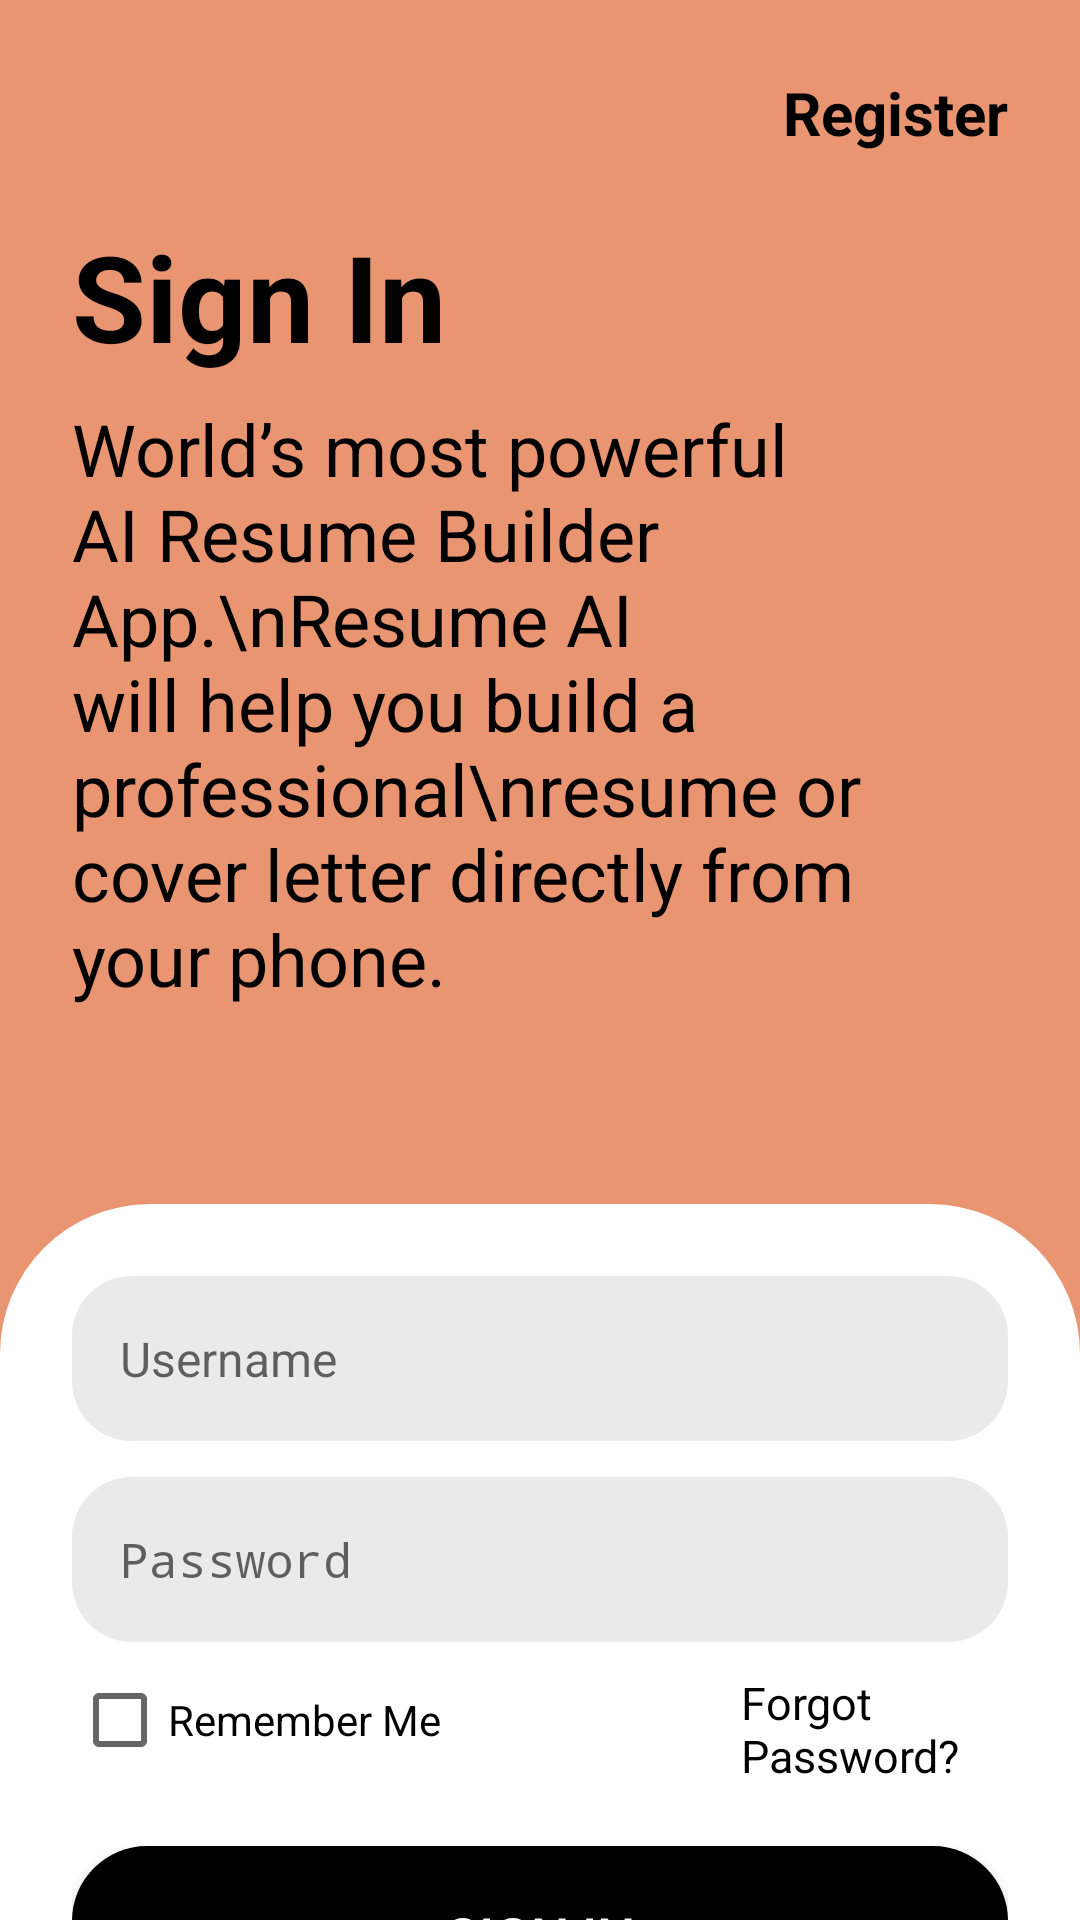

Here is an Android app screen rendered from its layout file. Give the layout XML and the strings, colors and styles it references.
<!-- AndroidManifest.xml: activity theme Theme.ResumeAI -->
<!-- res/layout/sign_in.xml -->
<?xml version="1.0" encoding="utf-8"?>
<LinearLayout xmlns:android="http://schemas.android.com/apk/res/android"
    android:layout_width="match_parent"
    android:layout_height="match_parent"
    android:background="@color/light_orange"
    android:orientation="vertical"
    android:padding="0dp">

    
    <LinearLayout
        android:layout_width="match_parent"
        android:layout_height="451dp"
        android:background="@color/light_orange"
        android:orientation="vertical"
        android:padding="24dp">

        
        <RelativeLayout
            android:layout_width="match_parent"
            android:layout_height="wrap_content">

            <ImageView
                android:id="@+id/btnBack"
                android:layout_width="32dp"
                android:layout_height="32dp"
                android:contentDescription="Back"
                android:src="@drawable/ic_back" />

            <TextView
                android:id="@+id/tvRegister"
                android:layout_width="wrap_content"
                android:layout_height="wrap_content"
                android:layout_alignParentEnd="true"
                android:text="Register"
                android:textColor="@android:color/black"
                android:textSize="20sp"
                android:textStyle="bold" />
        </RelativeLayout>

        
        <TextView
            android:layout_width="wrap_content"
            android:layout_height="wrap_content"
            android:layout_marginTop="16dp"
            android:text="Sign In"
            android:textColor="@android:color/black"
            android:textSize="40sp"
            android:textStyle="bold" />

        <TextView
            android:layout_width="wrap_content"
            android:layout_height="wrap_content"
            android:layout_marginTop="8dp"
            android:text="World’s most powerful AI Resume Builder App.\nResume AI will help you build a professional\nresume or cover letter directly from your phone."
            android:textColor="@android:color/black"
            android:textSize="24sp" />
    </LinearLayout>

    
    <LinearLayout
        android:layout_width="match_parent"
        android:layout_height="536dp"
        android:layout_marginTop="-50dp"
        android:background="@drawable/rounded_white_bg"
        android:orientation="vertical"
        android:padding="24dp">

        
        <EditText
            android:id="@+id/etEmail"
            android:layout_width="match_parent"
            android:layout_height="55dp"
            android:background="@drawable/rounded_input_bg"
            android:hint="Username"
            android:inputType="textEmailAddress"
            android:paddingStart="16dp"
            android:textSize="16sp" />

        
        <EditText
            android:id="@+id/etPassword"
            android:layout_width="match_parent"
            android:layout_height="55dp"
            android:layout_marginTop="12dp"
            android:background="@drawable/rounded_input_bg"
            android:hint="Password"
            android:inputType="textPassword"
            android:paddingStart="16dp"
            android:textSize="16sp" />

        <LinearLayout
            android:layout_width="match_parent"
            android:layout_height="wrap_content"
            android:layout_marginTop="10dp"
            android:orientation="horizontal">

            <CheckBox
                android:id="@+id/cbRememberMe"
                android:layout_width="wrap_content"
                android:layout_height="wrap_content"
                android:layout_marginEnd="100dp"
                android:text="Remember Me"
                android:textSize="14sp" />

            <TextView
                android:id="@+id/tvForgotPassword"
                android:layout_width="wrap_content"
                android:layout_height="wrap_content"
                android:layout_gravity="end"
                android:text="Forgot Password?"
                android:textColor="@android:color/black"
                android:textSize="15sp" />
        </LinearLayout>
        
        <Button
            android:id="@+id/btnLogin"
            android:layout_width="match_parent"
            android:layout_height="60dp"
            android:layout_marginTop="20dp"
            android:background="@drawable/rounded_black_button"
            android:text="@string/sign_in"
            android:textColor="@android:color/white"
            android:textSize="18sp" />

    </LinearLayout>

</LinearLayout>
<!-- resources referenced by this layout -->
<resources>
  <color name="light_orange">#E99572</color>
  <!-- drawable rounded_black_button (drawable) -->
  <shape xmlns:android="http://schemas.android.com/apk/res/android">
      <solid android:color="@android:color/black"/>
      <corners android:radius="25dp"/>
  </shape>
  <!-- drawable rounded_input_bg (drawable) -->
  <shape xmlns:android="http://schemas.android.com/apk/res/android" android:shape="rectangle">
      <solid android:color="#EAEAEA"/>
      <corners android:radius="20dp"/>
  </shape>
  <!-- drawable rounded_white_bg (drawable) -->
  <shape xmlns:android="http://schemas.android.com/apk/res/android">
      <solid android:color="@android:color/white"/>
      <corners android:topLeftRadius="50dp" android:topRightRadius="50dp"/>
  </shape>
  <string name="sign_in">Sign In</string>
  <style name="Theme.ResumeAI" parent="android:Theme.Material.Light.NoActionBar" />
</resources>
